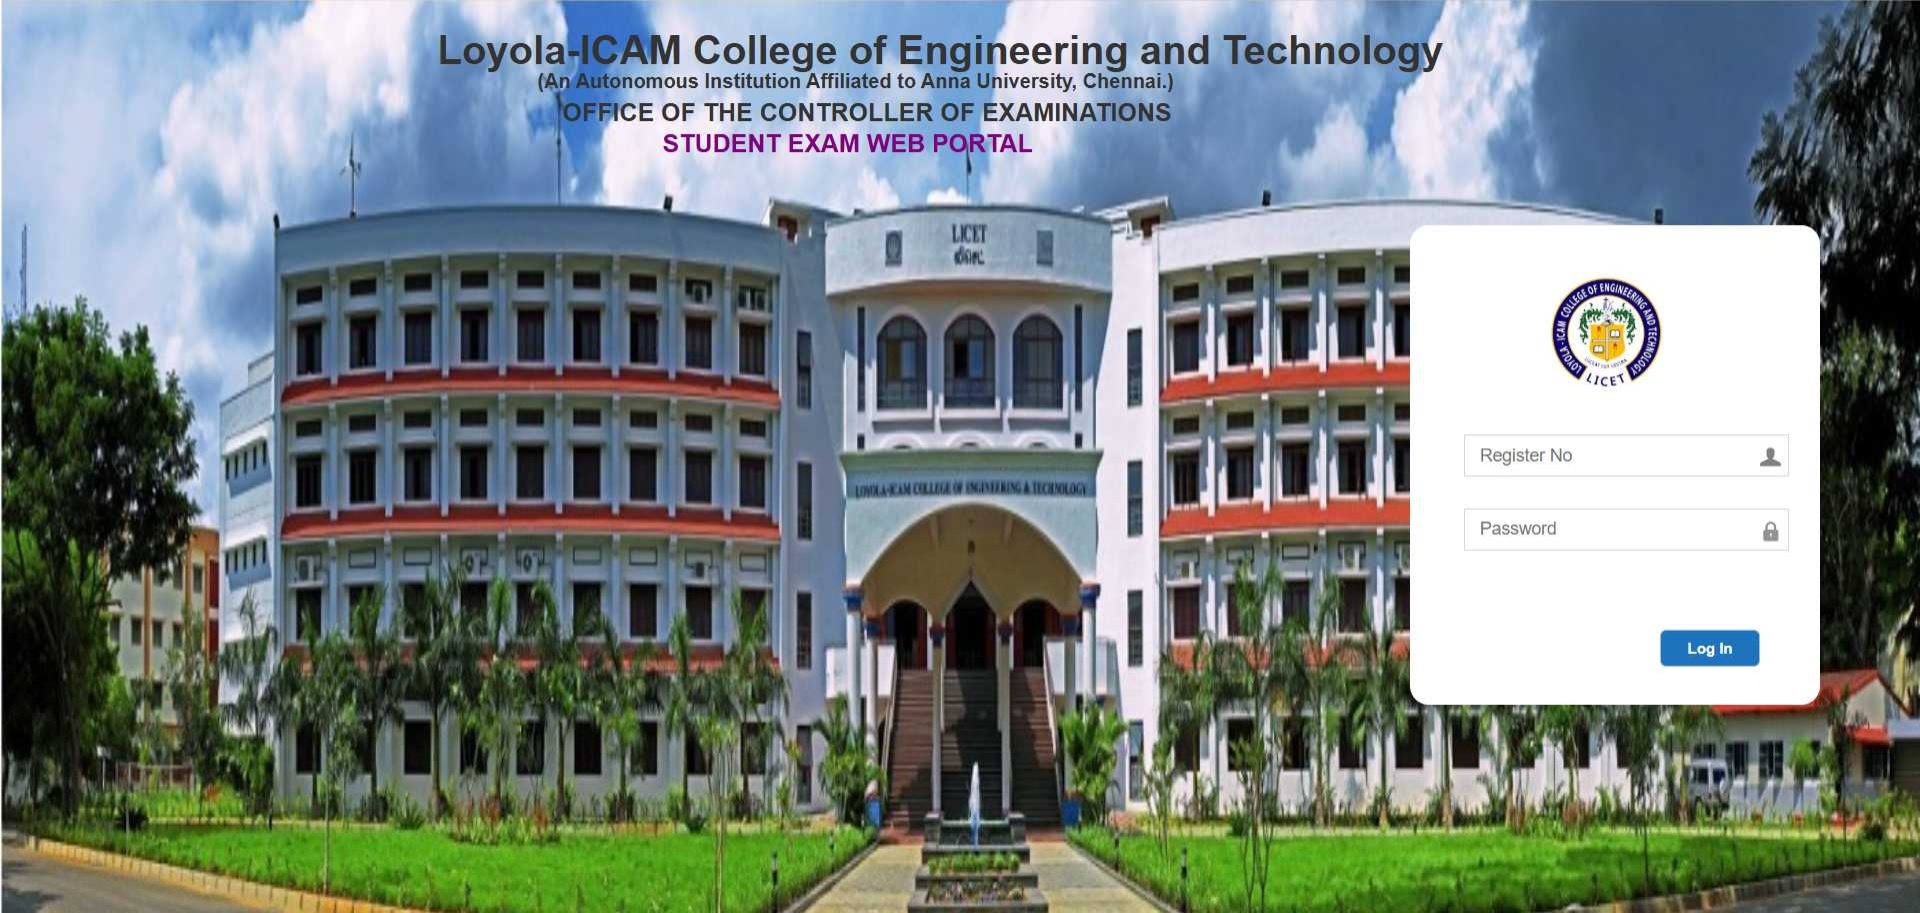
Workflow: portal

Step 1: Chrome Loyola-ICAM College of Engineering and in window 'Loyola-ICAM College of Engineering and Technology' (chrome.exe)
